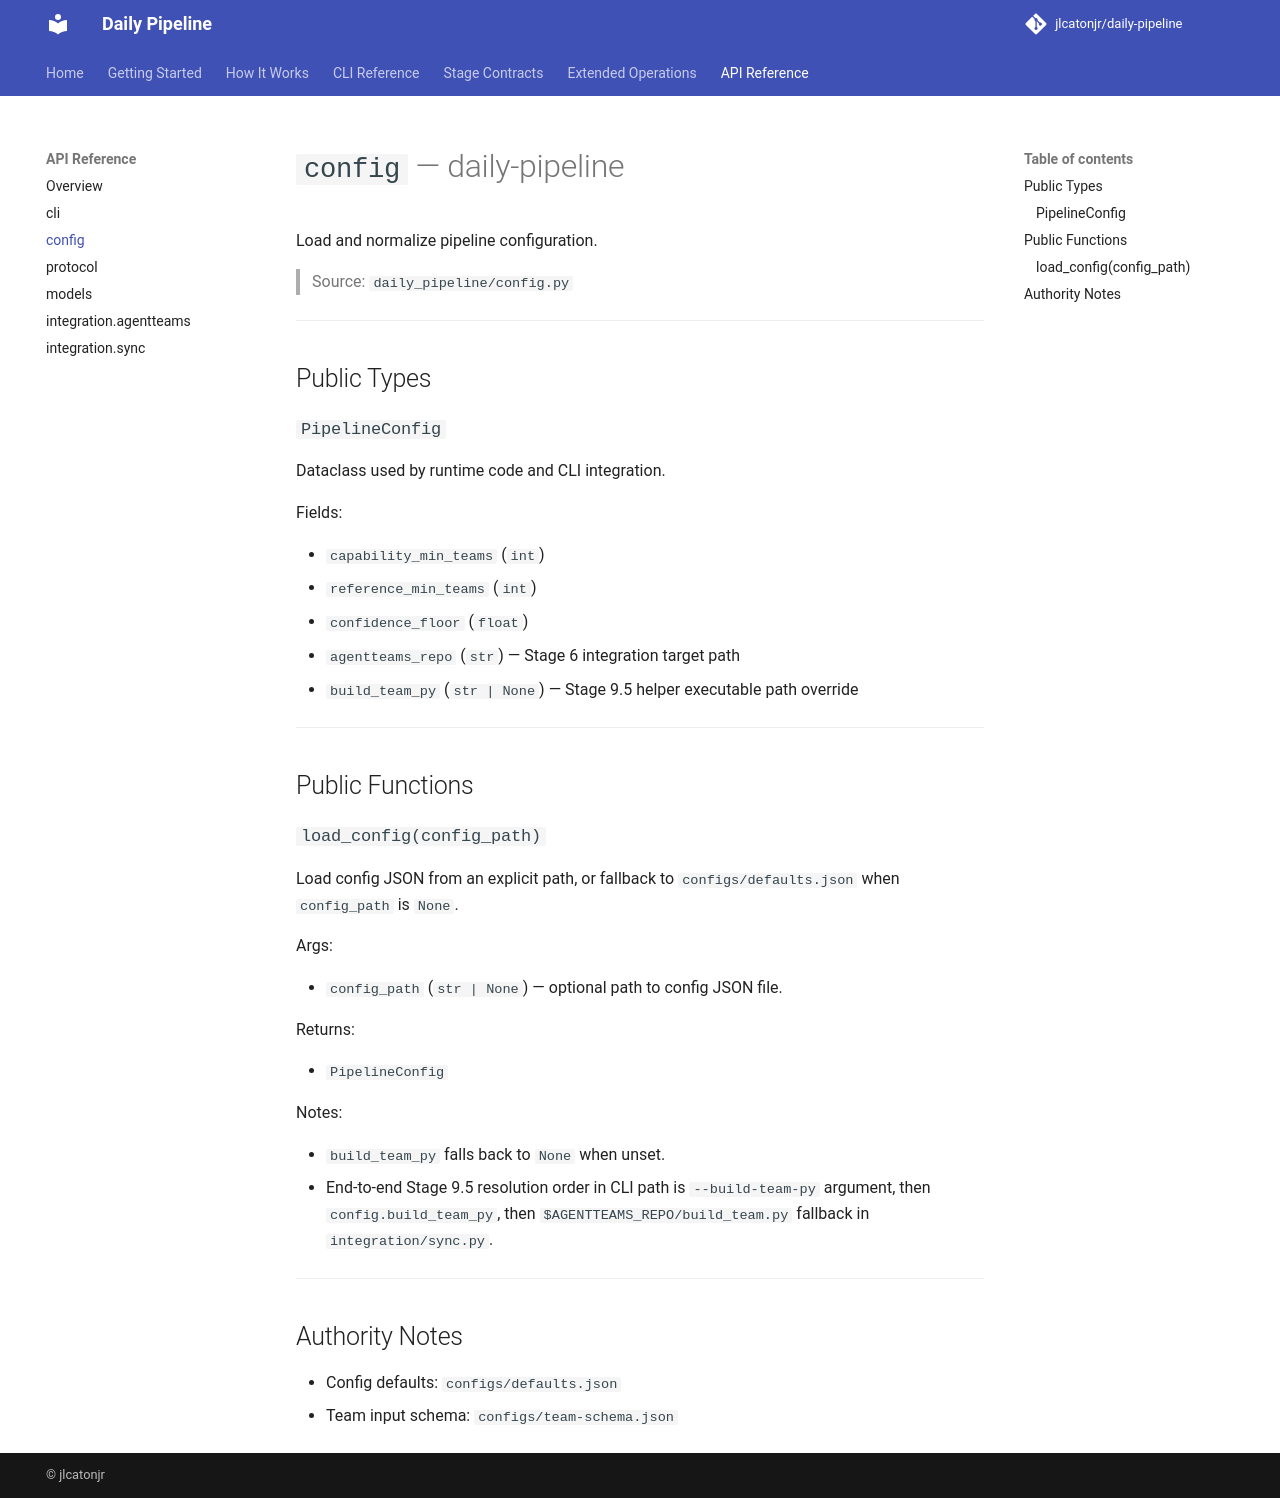

repository: jlcatonjr/daily-pipeline · page: api-reference/config/index.html · generator: mkdocs

# `config` — daily-pipeline

Load and normalize pipeline configuration.

> Source: `daily_pipeline/config.py`

---

## Public Types

### `PipelineConfig`

Dataclass used by runtime code and CLI integration.

Fields:

- `capability_min_teams` (`int`)
- `reference_min_teams` (`int`)
- `confidence_floor` (`float`)
- `agentteams_repo` (`str`) — Stage 6 integration target path
- `build_team_py` (`str | None`) — Stage 9.5 helper executable path override

---

## Public Functions

### `load_config(config_path)`

Load config JSON from an explicit path, or fallback to `configs/defaults.json` when `config_path` is `None`.

Args:

- `config_path` (`str | None`) — optional path to config JSON file.

Returns:

- `PipelineConfig`

Notes:

- `build_team_py` falls back to `None` when unset.
- End-to-end Stage 9.5 resolution order in CLI path is `--build-team-py` argument, then `config.build_team_py`, then `$AGENTTEAMS_REPO/build_team.py` fallback in `integration/sync.py`.

---

## Authority Notes

- Config defaults: `configs/defaults.json`
- Team input schema: `configs/team-schema.json`
